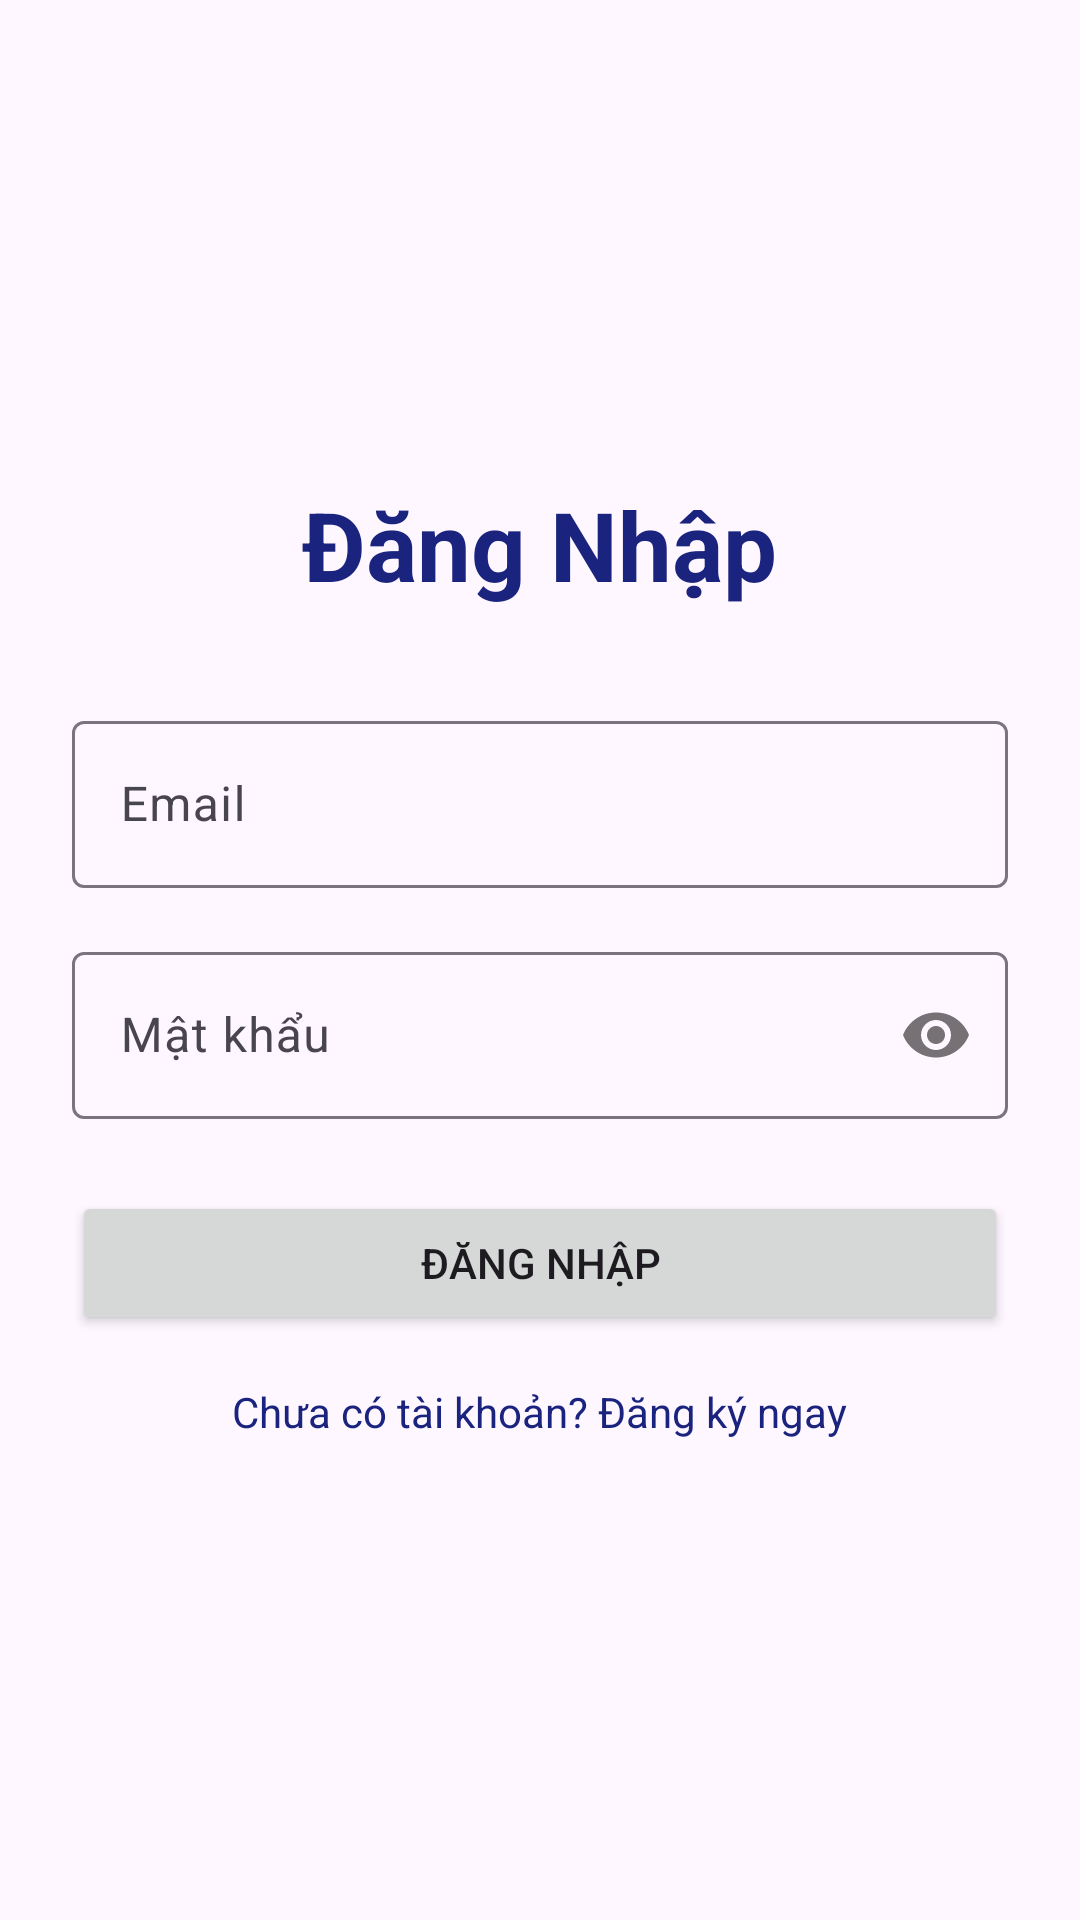

This screen was rendered from an Android layout file. Write that file and the resources it references.
<!-- AndroidManifest.xml: application theme Theme.HuChiTieu -->
<!-- res/layout/activity_login.xml -->
<?xml version="1.0" encoding="utf-8"?>
<LinearLayout xmlns:android="http://schemas.android.com/apk/res/android"
    xmlns:app="http://schemas.android.com/apk/res-auto"
    android:layout_width="match_parent"
    android:layout_height="match_parent"
    android:gravity="center"
    android:orientation="vertical"
    android:padding="24dp"
    android:fitsSystemWindows="true">

    <TextView
        android:layout_width="wrap_content"
        android:layout_height="wrap_content"
        android:text="Đăng Nhập"
        android:textSize="32sp"
        android:textStyle="bold"
        android:textColor="?attr/colorPrimary"
        android:layout_marginBottom="32dp"/>

    <com.google.android.material.textfield.TextInputLayout
        android:layout_width="match_parent"
        android:layout_height="wrap_content"
        android:layout_marginBottom="16dp"
        android:hint="Email">

        <com.google.android.material.textfield.TextInputEditText
            android:id="@+id/editTextEmail"
            android:layout_width="match_parent"
            android:layout_height="wrap_content"
            android:inputType="textEmailAddress" />
    </com.google.android.material.textfield.TextInputLayout>

    <com.google.android.material.textfield.TextInputLayout
        android:layout_width="match_parent"
        android:layout_height="wrap_content"
        android:layout_marginBottom="24dp"
        android:hint="Mật khẩu"
        app:passwordToggleEnabled="true">

        <com.google.android.material.textfield.TextInputEditText
            android:id="@+id/editTextPassword"
            android:layout_width="match_parent"
            android:layout_height="wrap_content"
            android:inputType="textPassword" />
    </com.google.android.material.textfield.TextInputLayout>

    <Button
        android:id="@+id/btnLogin"
        android:layout_width="match_parent"
        android:layout_height="wrap_content"
        android:padding="12dp"
        android:text="Đăng Nhập" />

    <TextView
        android:id="@+id/textViewRegister"
        android:layout_width="wrap_content"
        android:layout_height="wrap_content"
        android:layout_marginTop="16dp"
        android:text="Chưa có tài khoản? Đăng ký ngay"
        android:textColor="?attr/colorPrimary" />

</LinearLayout>
<!-- resources referenced by this layout -->
<resources>
  <style name="Theme.HuChiTieu" parent="Base.Theme.HuChiTieu" />
  <style name="Base.Theme.HuChiTieu" parent="Theme.Material3.DayNight.NoActionBar">
          <item name="colorPrimary">#1A237E</item>
      </style>
</resources>
